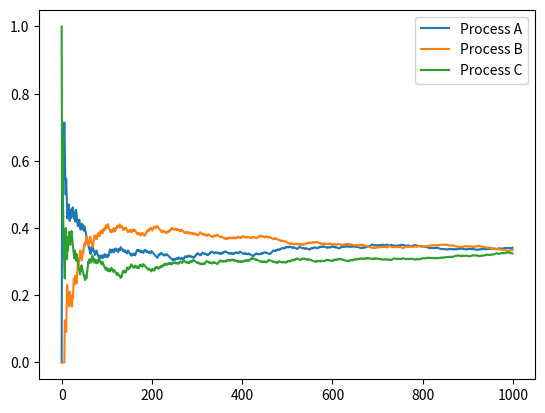

Python code for this plot:
def get_associated_process(ticket_bounds_arg, lottery_value_arg):
    for index in range(len(ticket_bounds_arg)):
        if (lottery_value_arg < ticket_bounds_arg[index]):
            return index
    return -1

# Need the 'random' package to support lottery scheduling
import random
import copy
import matplotlib.pyplot as plotter
random.seed(525)

# Number of timesteps to emulate in scheduling
number_of_timesteps = 1000

# Each process has a name and an associated number of tickets 
process_names = ["A", "B", "C"]
process_tickets = [100,100,100]


# Summary information about processes
number_of_processes = len(process_names)
number_of_tickets = 0
ticket_bounds = [0] * number_of_processes
for process in range(number_of_processes):
    number_of_tickets = number_of_tickets + process_tickets[process]
    ticket_bounds[process] = number_of_tickets

print("Number of processes: ", number_of_processes)
print("Number of tickets: ", number_of_tickets)
print("Simulating ", number_of_timesteps, " timesteps")
# This is the "bounds array"
print(ticket_bounds)

# Schedule is initially empty
schedule = [""] * number_of_timesteps

# For each timestep, choose a random ticket and find the associated process
# Record in schedule
for timestep in range(number_of_timesteps):
    lottery_value = random.randint(0,number_of_tickets)
    chosen_process = get_associated_process(ticket_bounds,lottery_value)
    # print(timestep," ", chosen_process, " ", lottery_value)
    schedule[timestep] = chosen_process

# print("Schedule generated:")
# for timestep in range(number_of_timesteps):
#     print(timestep," ", schedule[timestep])

# Summarize the schedule to graph it
schedule_counts = []
schedule_percentages = []
for process in range(number_of_processes):
    schedule_counts.append([0]*number_of_timesteps)
    schedule_percentages.append([0]*number_of_timesteps)
    
for timestep in range(number_of_timesteps):
    scheduled_process = schedule[timestep]
    for process in range(number_of_processes):
        if timestep == 0:
            previous_count = 0
        else:
            previous_count = schedule_counts[process][timestep-1]
        schedule_counts[process][timestep] = previous_count
        if (process == scheduled_process):
            schedule_counts[process][timestep] = previous_count + 1
            
for timestep in range(number_of_timesteps):
    sum = 0
    for process in range(number_of_processes):
        sum = sum + schedule_counts[process][timestep]
    for process in range(number_of_processes):
        schedule_percentages[process][timestep] = schedule_counts[process][timestep] / (sum*1.0)

# Graph the summary
%matplotlib inline 
for process in range(number_of_processes):
    plotter.plot(schedule_percentages[process],label="Process " + process_names[process])
plotter.legend()
